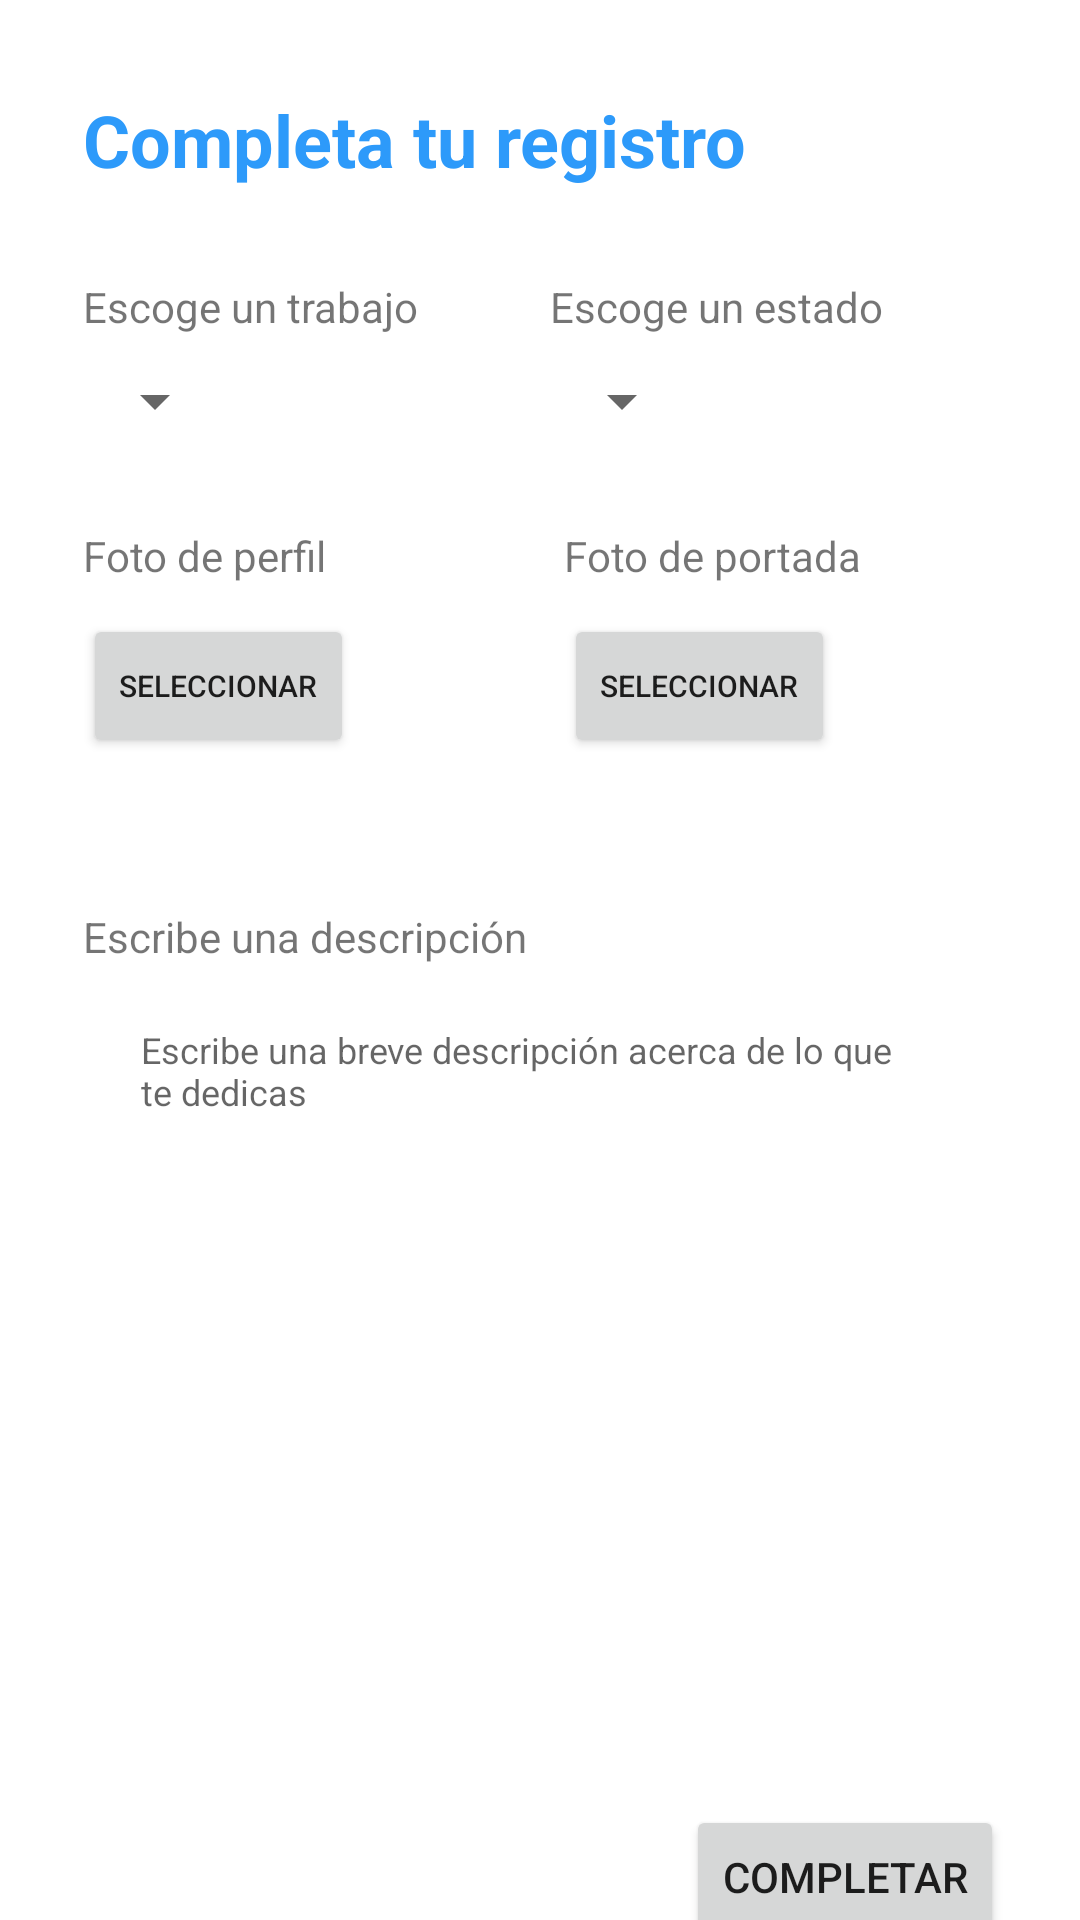

Write the Android layout XML for this screen, with the resource values it uses.
<!-- AndroidManifest.xml: application theme Theme.WorkWide -->
<!-- res/layout/activity_comp_reg.xml -->
<?xml version="1.0" encoding="utf-8"?>
<androidx.constraintlayout.widget.ConstraintLayout xmlns:android="http://schemas.android.com/apk/res/android"
    xmlns:app="http://schemas.android.com/apk/res-auto"
    xmlns:tools="http://schemas.android.com/tools"
    android:layout_width="match_parent"
    android:layout_height="match_parent"
    tools:context=".activity_compReg">

    <TextView
        android:id="@+id/title"
        android:layout_width="wrap_content"
        android:layout_height="wrap_content"
        android:text="Completa tu registro"
        android:textColor="@color/colorPrimary"
        android:textSize="24sp"
        android:textStyle="bold"
        app:layout_constraintBottom_toBottomOf="parent"
        app:layout_constraintEnd_toEndOf="parent"
        app:layout_constraintHorizontal_bias="0.2"
        app:layout_constraintStart_toStartOf="parent"
        app:layout_constraintTop_toTopOf="parent"
        app:layout_constraintVertical_bias="0.05" />

    <TextView
        android:id="@+id/instruccion"
        android:layout_width="wrap_content"
        android:layout_height="wrap_content"
        android:text="Escoge un trabajo"
        app:layout_constraintBottom_toBottomOf="parent"
        app:layout_constraintEnd_toEndOf="parent"
        app:layout_constraintStart_toStartOf="@+id/title"
        app:layout_constraintTop_toBottomOf="@+id/title"
        app:layout_constraintHorizontal_bias="0"
        app:layout_constraintVertical_bias="0"
        android:layout_marginTop="30dp"/>

    <TextView
        android:id="@+id/textView10"
        android:layout_width="wrap_content"
        android:layout_height="wrap_content"
        android:layout_marginTop="30dp"
        android:text="Escoge un estado"
        app:layout_constraintBottom_toBottomOf="parent"
        app:layout_constraintEnd_toEndOf="parent"
        app:layout_constraintHorizontal_bias="0.4"
        app:layout_constraintStart_toEndOf="@+id/instruccion"
        app:layout_constraintTop_toBottomOf="@+id/title"
        app:layout_constraintVertical_bias="0" />

    <Spinner
        android:id="@+id/trabajo"
        android:layout_width="wrap_content"
        android:layout_height="wrap_content"
        android:layout_marginTop="10dp"
        app:layout_constraintBottom_toBottomOf="parent"
        app:layout_constraintEnd_toEndOf="parent"
        app:layout_constraintHorizontal_bias="0"
        app:layout_constraintStart_toStartOf="@+id/instruccion"
        app:layout_constraintTop_toBottomOf="@+id/instruccion"
        app:layout_constraintVertical_bias="0" />

    <Spinner
        android:id="@+id/region"
        android:layout_width="wrap_content"
        android:layout_height="wrap_content"
        app:layout_constraintBottom_toBottomOf="parent"
        app:layout_constraintEnd_toEndOf="parent"
        app:layout_constraintHorizontal_bias="0"
        app:layout_constraintStart_toStartOf="@+id/textView10"
        app:layout_constraintTop_toBottomOf="@+id/textView10"
        app:layout_constraintVertical_bias="0"
        android:layout_marginTop="10dp"/>

    <TextView
        android:id="@+id/instruccion1"
        android:layout_width="wrap_content"
        android:layout_height="wrap_content"
        android:text="Foto de perfil"
        android:layout_marginTop="30dp"
        app:layout_constraintBottom_toBottomOf="parent"
        app:layout_constraintEnd_toEndOf="parent"
        app:layout_constraintStart_toStartOf="@+id/trabajo"
        app:layout_constraintTop_toBottomOf="@+id/trabajo"
        app:layout_constraintVertical_bias="0"
        app:layout_constraintHorizontal_bias="0"/>

    <TextView
        android:id="@+id/instruccion2"
        android:layout_width="wrap_content"
        android:layout_height="wrap_content"
        android:layout_marginTop="30dp"
        android:text="Foto de portada"
        app:layout_constraintBottom_toBottomOf="parent"
        app:layout_constraintEnd_toEndOf="parent"
        app:layout_constraintHorizontal_bias="0.4"
        app:layout_constraintStart_toEndOf="@+id/instruccion"
        app:layout_constraintTop_toBottomOf="@+id/trabajo"
        app:layout_constraintVertical_bias="0" />


    <Button
        android:id="@+id/fotoPerfil"
        android:layout_width="wrap_content"
        android:layout_height="wrap_content"
        android:text="Seleccionar"
        android:textSize="10sp"
        android:layout_marginTop="10dp"
        app:layout_constraintBottom_toBottomOf="parent"
        app:layout_constraintEnd_toEndOf="parent"
        app:layout_constraintHorizontal_bias="0"
        app:layout_constraintStart_toStartOf="@+id/instruccion1"
        app:layout_constraintTop_toBottomOf="@+id/instruccion1"
        app:layout_constraintVertical_bias="0" />

    <Button
        android:id="@+id/fotoPortada"
        android:layout_width="wrap_content"
        android:layout_height="wrap_content"
        android:text="Seleccionar"
        android:textSize="10sp"
        app:layout_constraintBottom_toBottomOf="parent"
        app:layout_constraintEnd_toEndOf="parent"
        app:layout_constraintStart_toStartOf="@+id/instruccion2"
        app:layout_constraintTop_toBottomOf="@+id/instruccion2"
        app:layout_constraintVertical_bias="0"
        app:layout_constraintHorizontal_bias="0"
        android:layout_marginTop="10dp"/>

    <TextView
        android:id="@+id/instruccion3"
        android:layout_width="wrap_content"
        android:layout_height="wrap_content"
        android:layout_marginTop="50dp"
        android:text="Escribe una descripción"
        app:layout_constraintBottom_toBottomOf="parent"
        app:layout_constraintEnd_toEndOf="parent"
        app:layout_constraintHorizontal_bias="0"
        app:layout_constraintStart_toStartOf="@+id/fotoPerfil"
        app:layout_constraintTop_toBottomOf="@+id/fotoPerfil"
        app:layout_constraintVertical_bias="0" />

    <EditText
        android:id="@+id/descripcion"
        android:layout_width="0dp"
        android:layout_height="250dp"
        android:layout_marginTop="10dp"
        android:background="@drawable/edit_text_bg"
        android:gravity="top|left"
        android:hint="Escribe una breve descripción acerca de lo que te dedicas"
        android:inputType="textMultiLine"
        android:paddingHorizontal="20dp"
        android:paddingVertical="10dp"
        android:scrollbarStyle="insideInset"
        android:scrollbars="vertical"
        android:scrollHorizontally="false"
        android:textSize="12sp"
        app:layout_constraintBottom_toBottomOf="parent"
        app:layout_constraintEnd_toEndOf="parent"
        app:layout_constraintStart_toStartOf="parent"
        app:layout_constraintTop_toBottomOf="@+id/instruccion3"
        app:layout_constraintVertical_bias="0"
        app:layout_constraintWidth_percent=".85" />

    <Button
        android:id="@+id/completar"
        android:layout_width="wrap_content"
        android:layout_height="wrap_content"
        android:text="Completar"
        app:layout_constraintBottom_toBottomOf="parent"
        app:layout_constraintEnd_toEndOf="parent"
        app:layout_constraintStart_toStartOf="parent"
        app:layout_constraintTop_toBottomOf="@+id/descripcion"
        app:layout_constraintVertical_bias="0"
        app:layout_constraintHorizontal_bias="0.9"
        android:layout_marginTop="20dp"/>



</androidx.constraintlayout.widget.ConstraintLayout>
<!-- resources referenced by this layout -->
<resources>
  <color name="colorPrimary">#2D9AFA</color>
  <style name="Theme.WorkWide" parent="Theme.MaterialComponents.DayNight.NoActionBar">
          
          <item name="colorPrimary">@color/colorPrimary</item>
          <item name="colorPrimaryDark">@color/colorPrimaryDark</item>
          <item name="colorOnPrimary">@color/white</item>
          <item name="android:statusBarColor" tools:targetApi="l">?attr/colorPrimaryVariant</item>
          
      </style>
  <color name="colorPrimaryDark">#2884D4</color>
  <color name="white">#ffffff</color>
</resources>
